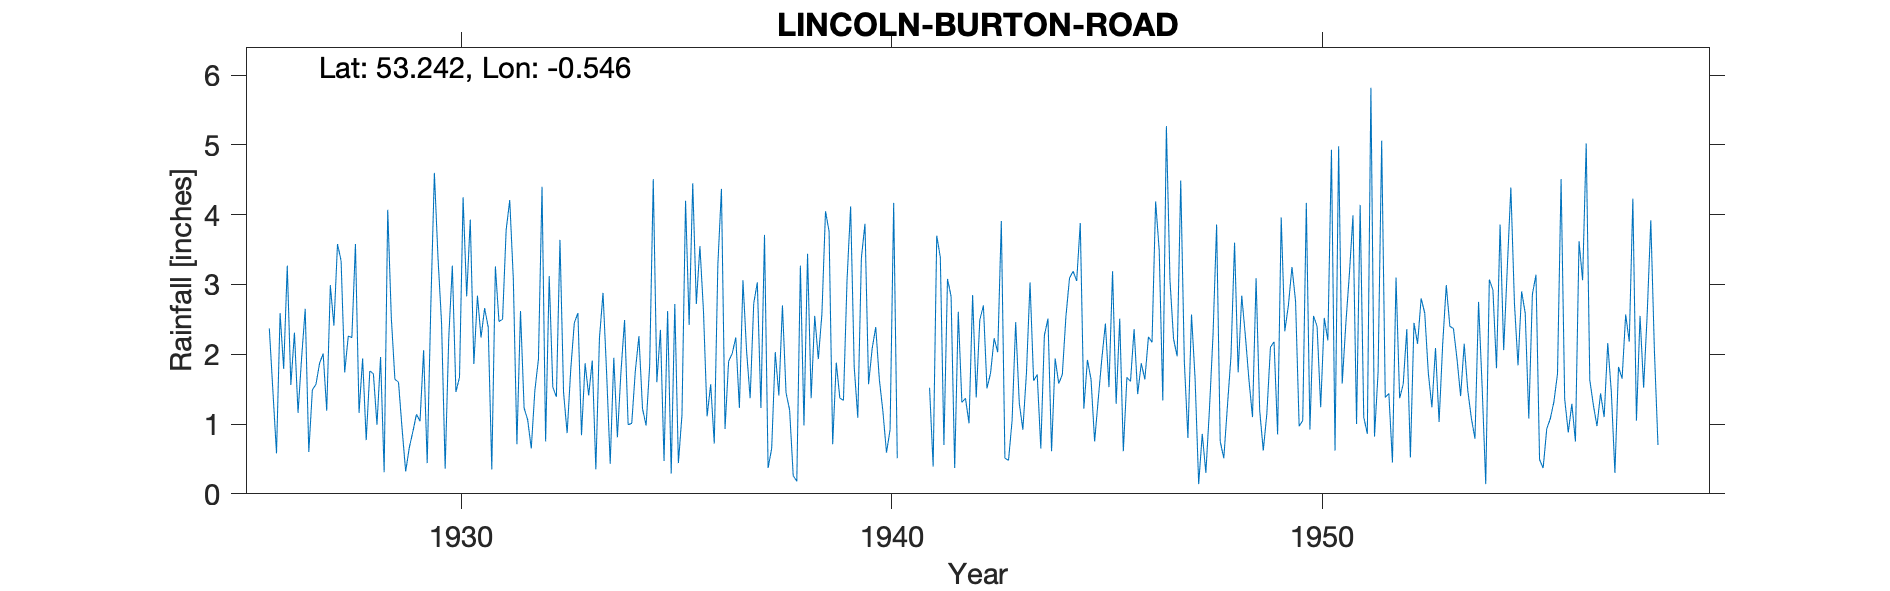

Values plotted in this chart, from the file beside it:
LINCOLN - BURTON ROAD, , , , , , , , , , , , , , , , , , , , , , , 
Grid ref, SK971727, Long, -0.546, Lat, 53.24, Elevation, 250, ft, , , , , , , , , , , , , , , 
Station no, 2557/3, , , , , , , , , , , , , , , , , , , , , , 
, 1926, 1927, 1928, 1929, 1930, 1931, 1932, 1933, 1934, 1935, 1936, 1937, 1938, 1939, 1940, 1941, 1942, 1943, 1944, 1945, 1946, 1947, 1948
January, 2.37, 1.49, 3.58, 1.60, 2.45, 2.66, 1.06, 1.78, 1.95, 1.60, 3.55, 3.06, 1.45, 3.76, 2.08, , 2.61, 3.91, 2.27, 1.92, 1.61, 2.22, 3.86
February, 1.47, 1.57, 1.16, 0.93, 0.36, 2.39, 0.65, 2.45, 0.81, 2.35, 2.61, 2.05, 1.20, 0.71, 2.39, , 1.31, 0.51, 2.51, 1.64, 2.36, 1.97, 0.75
March, 0.58, 1.87, 1.94, 0.32, 2.23, 0.35, 1.48, 2.59, 1.75, 0.47, 1.11, 1.37, 0.26, 1.88, 1.64, , 1.37, 0.48, 0.61, 0.75, 1.43, 4.49, 0.51
April, 2.59, 2.01, 0.77, 0.66, 3.27, 3.26, 1.93, 0.84, 2.49, 2.62, 1.57, 2.73, 0.18, 1.37, 1.18, , 1.01, 1.05, 1.94, 1.35, 1.87, 1.90, 1.25
May, 1.79, 1.19, 1.76, 0.89, 1.46, 2.47, 4.40, 1.87, 0.99, 0.29, 0.72, 3.03, 3.27, 1.34, 0.59, 1.52, 2.85, 2.46, 1.58, 1.93, 1.64, 0.80, 1.97
June, 3.27, 2.99, 1.72, 1.14, 1.67, 2.50, 0.75, 1.41, 1.01, 2.72, 3.28, 1.23, 0.98, 3.06, 0.92, 0.39, 1.38, 1.30, 1.71, 2.44, 2.25, 2.57, 3.60
July, 1.56, 2.41, 0.99, 1.04, 4.25, 3.78, 3.12, 1.91, 1.76, 0.44, 4.37, 3.71, 3.44, 4.12, 4.17, 3.70, 2.49, 0.92, 2.54, 1.53, 2.17, 1.65, 1.74
August, 2.31, 3.58, 1.96, 2.06, 2.83, 4.21, 1.53, 0.35, 2.26, 1.13, 0.93, 0.37, 1.37, 1.82, 0.51, 3.39, 2.70, 1.73, 3.09, 3.19, 4.19, 0.14, 2.84
September, 1.16, 3.34, 0.31, 0.44, 3.93, 3.08, 1.39, 2.23, 1.22, 4.20, 1.90, 0.65, 2.55, 1.09, , 0.70, 1.51, 3.03, 3.19, 1.29, 3.49, 0.86, 2.27
October, 1.95, 1.74, 4.07, 2.68, 1.86, 0.71, 3.64, 2.88, 0.98, 2.42, 2.01, 2.03, 1.93, 3.38, , 3.08, 1.73, 1.62, 3.05, 2.51, 1.34, 0.30, 1.64
November, 2.65, 2.26, 2.52, 4.60, 2.84, 2.62, 1.45, 1.73, 1.84, 4.45, 2.24, 1.41, 2.58, 3.87, , 2.83, 2.23, 1.71, 3.88, 0.61, 5.27, 1.21, 1.10
December, 0.60, 2.24, 1.64, 3.39, 2.24, 1.23, 0.87, 0.43, 4.51, 2.72, 1.23, 2.70, 4.05, 1.57, , 0.37, 2.03, 0.65, 1.22, 1.67, 3.06, 2.28, 3.09
Total, 22.30, 26.69, 22.42, 19.75, 29.39, 29.26, 22.27, 20.47, 21.57, 25.41, 25.52, 24.34, 23.26, 27.97, , , 23.22, 19.37, 27.59, 20.83, 30.68, 20.39, 24.62
TYRain_1920-1930_17_pt1/063, , , , , , , , , , , , , , , , , , , , , , , 
TYRain_1931-1940_15_pt1/140, , , , , , , , , , , , , , , , , , , , , , , 
TYRain_1941-1950_17_pt1/227, , , , , , , , , , , , , , , , , , , , , , , 
TYRain_1951-1960_15_pt1/227, , , , , , , , , , , , , , , , , , , , , , , 
# The 1939 total has been reduced by 0.0…, , , , , , , , , , , , , , , , , , , , , , , 
#, , , , , , , , , , , , , , , , , , , , , , , 
# The observer and gauge moved to Hollan…, , , , , , , , , , , , , , , , , , , , , , , 
